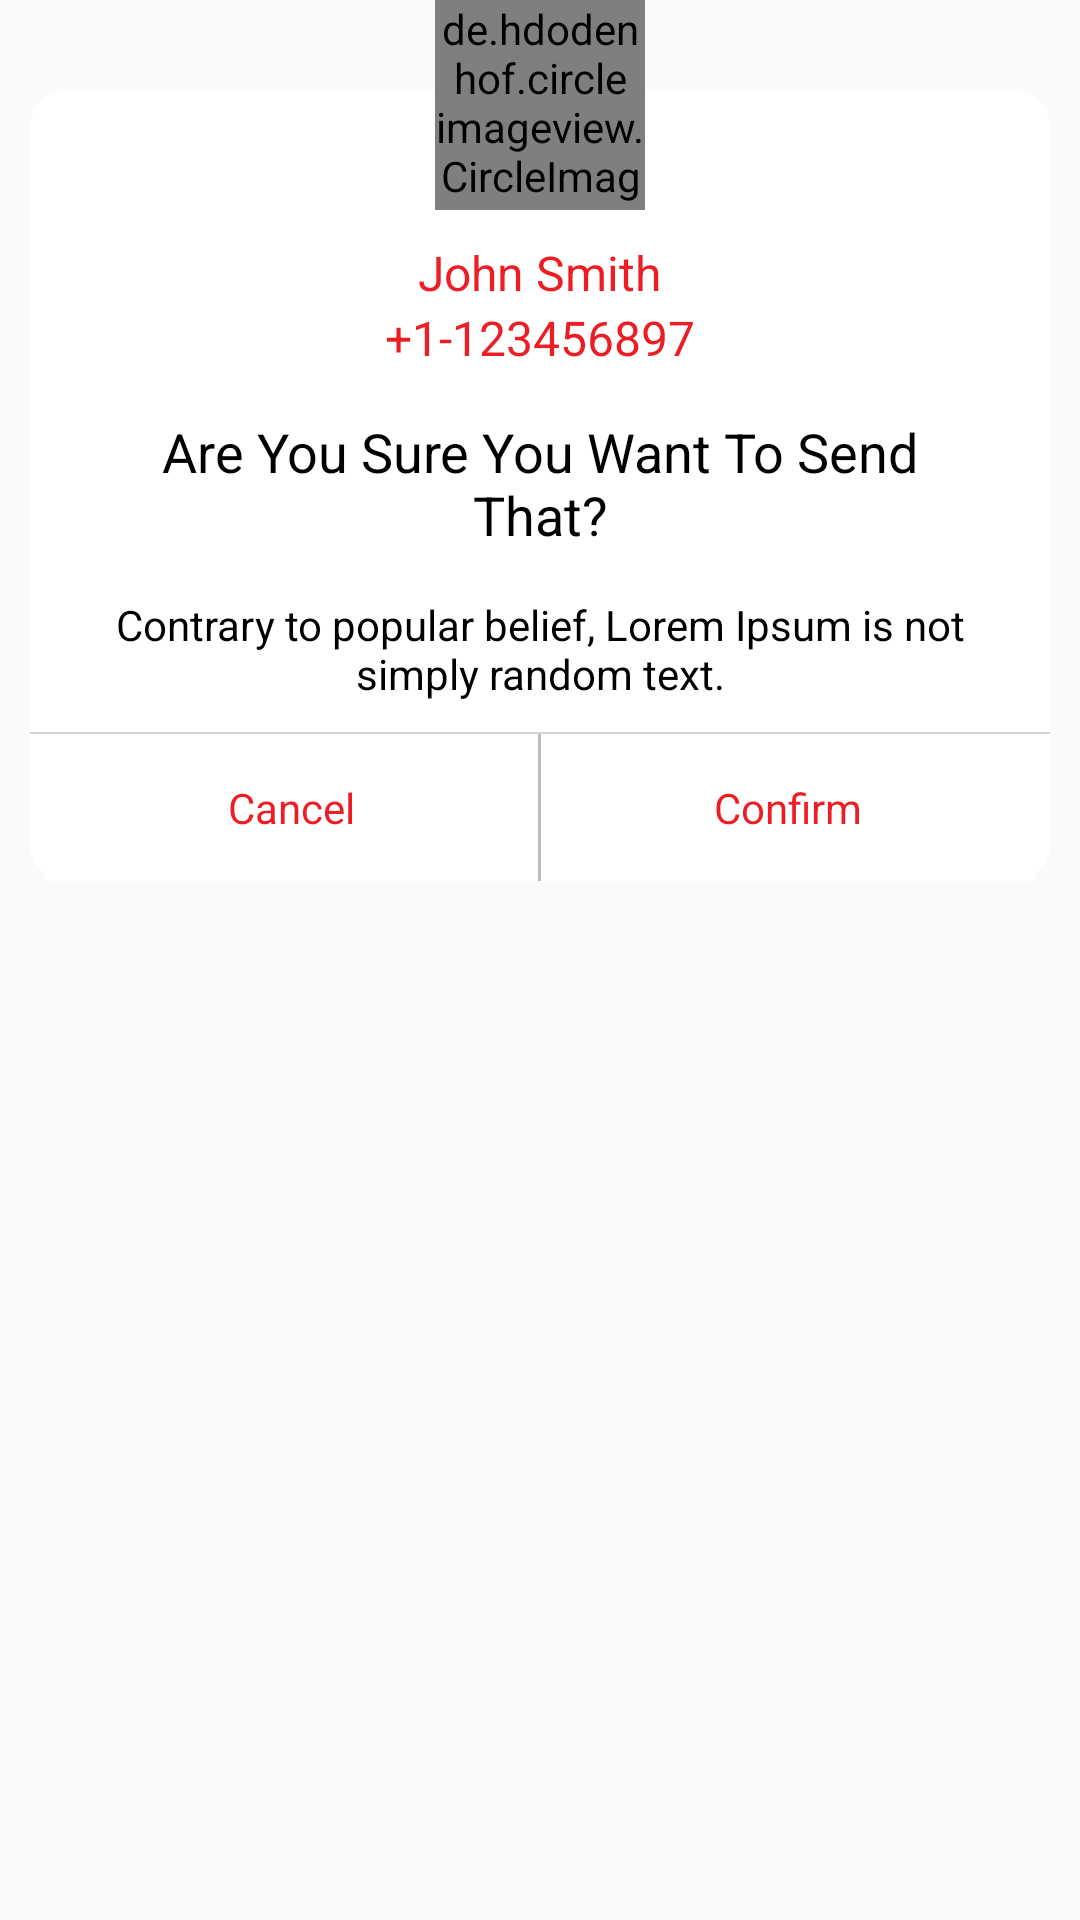

Layout XML and referenced resources for this Android screen:
<!-- AndroidManifest.xml: application theme AppTheme -->
<!-- res/layout/dialog_two.xml -->
<?xml version="1.0" encoding="utf-8"?>
<RelativeLayout android:layout_width="match_parent"
    android:layout_height="wrap_content"
    xmlns:android="http://schemas.android.com/apk/res/android">

    <RelativeLayout
        android:layout_marginTop="30dp"
        android:layout_width="match_parent"
        android:layout_height="wrap_content"
        android:background="@drawable/dialog_rounded_border"
        android:layout_marginRight="10dp"
        android:layout_marginLeft="10dp"
        android:layout_marginBottom="10dp">

    <TextView
        android:id="@+id/name"
        android:layout_width="wrap_content"
        android:layout_height="wrap_content"
        android:text="John Smith"
        android:textColor="@color/red"
        android:textSize="16sp"
        android:layout_centerHorizontal="true"
        android:layout_marginTop="50dp"/>


        <TextView
            android:id="@+id/phone"
            android:layout_width="wrap_content"
            android:layout_height="wrap_content"
            android:text="+1-123456897"
            android:textColor="@color/red"
            android:textSize="16sp"
            android:layout_centerHorizontal="true"
            android:layout_below="@+id/name"/>


    <TextView
        android:id="@+id/are_you_sure"
        android:layout_width="match_parent"
        android:layout_height="wrap_content"
        android:text="Are You Sure You Want To Send That?"
        android:layout_below="@+id/phone"
        android:layout_marginLeft="20dp"
        android:layout_marginRight="20dp"
        android:textAlignment="center"
        android:padding="15dp"
        android:textColor="@color/black"
        android:textSize="18sp"/>


        <TextView
            android:id="@+id/lorem"
            android:layout_width="match_parent"
            android:layout_height="wrap_content"
            android:text="Contrary to popular belief, Lorem Ipsum is not simply random text."
            android:layout_below="@+id/are_you_sure"
            android:layout_marginLeft="20dp"
            android:layout_marginRight="20dp"
            android:textAlignment="center"
            android:textColor="@color/black"
            android:textSize="14sp"/>


        <View
            android:id="@+id/v1"
            android:layout_width="match_parent"
            android:layout_height="0.5dp"
            android:layout_below="@+id/lorem"
            android:background="@color/light_grey"
            android:layout_marginTop="10dp"
            />

        <LinearLayout
            android:layout_width="match_parent"
            android:layout_height="wrap_content"
            android:layout_below="@+id/v1"
            android:weightSum="1"
            android:layout_marginLeft="5dp"
            android:layout_marginRight="5dp"
            android:background="#bdbdbd">

            <TextView
                android:layout_width="0dp"
                android:layout_height="wrap_content"
                android:layout_weight="0.5"
                android:text="Cancel"
                android:textColor="@color/red"
                android:textAlignment="center"
                android:padding="15dp"
                android:layout_marginRight="1dp"
                android:background="@color/white"/>

            <TextView
                android:layout_width="0dp"
                android:layout_height="wrap_content"
                android:layout_weight="0.5"
                android:text="Confirm"
                android:textColor="@color/red"
                android:textAlignment="center"
                android:background="@color/white"
                android:padding="15dp"/>

        </LinearLayout>

    </RelativeLayout>

    <de.hdodenhof.circleimageview.CircleImageView
        android:id="@+id/cancel_btn"
        android:layout_width="70dp"
        android:layout_height="70dp"
        android:layout_centerHorizontal="true"
        android:layout_alignParentTop="true"
        android:src="@drawable/profile_pic"
        android:background="@color/white"/>

</RelativeLayout>
<!-- resources referenced by this layout -->
<resources>
  <color name="black">#000000</color>
  <color name="light_grey">#ffd6d3d3</color>
  <color name="red">#ec1d25</color>
  <color name="white">#ffffff</color>
  <!-- drawable dialog_rounded_border (drawable) -->
  <?xml version="1.0" encoding="utf-8"?>
  <layer-list xmlns:android="http://schemas.android.com/apk/res/android" >
      <item>
          <shape android:shape="rectangle" >
              <solid android:color="@color/white" />
              <corners android:radius="12dip" />
          </shape>
      </item>
  </layer-list>
  <style name="AppTheme" parent="Theme.AppCompat.Light.DarkActionBar">
          
          <item name="colorPrimary">@color/colorPrimary</item>
          <item name="colorPrimaryDark">@color/colorPrimaryDark</item>
          <item name="colorAccent">@color/colorAccent</item>
          <item name="colorControlNormal">#ffffff</item>
      </style>
  <color name="colorPrimary">#ec1d25</color>
  <color name="colorPrimaryDark">#970909</color>
  <color name="colorAccent">#ec1d25</color>
</resources>
